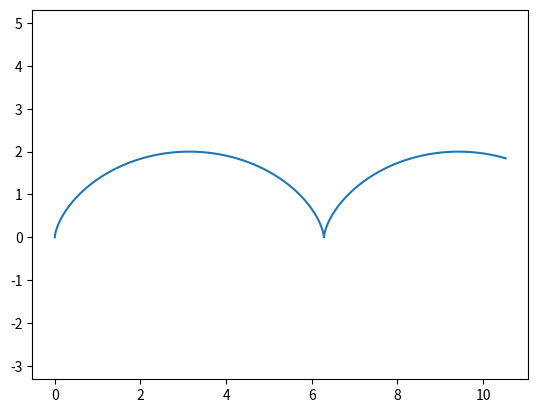

Recreate this plot in Python.
import matplotlib.pyplot as plt 
import numpy as np 

R = 1

t = np.arange(0, 10, 0.01)

x = R*t - R*np.sin(t)
y = R - R*np.cos(t)


plt.axis('equal')
plt.plot(x, y)
plt.savefig('fig_1.png')

